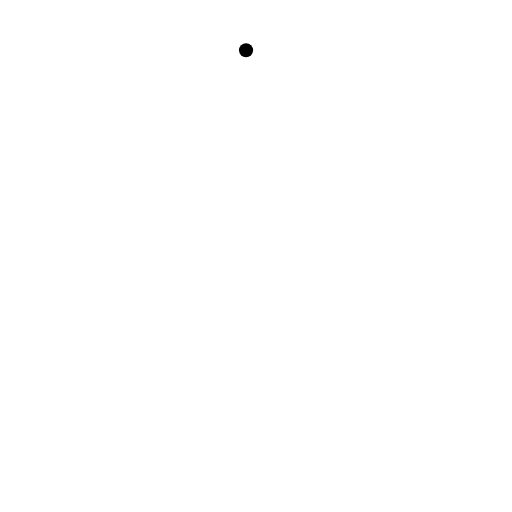
t = 0.00 s
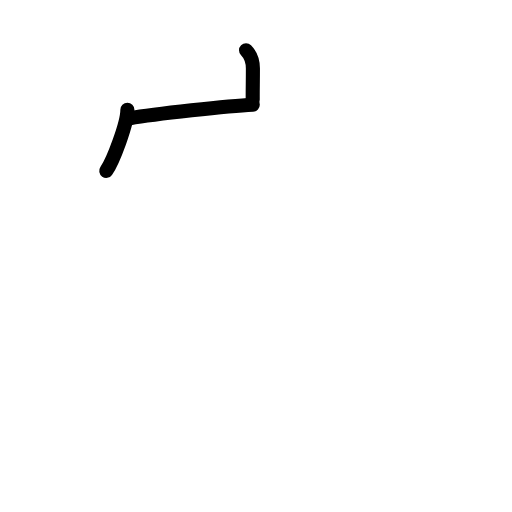
t = 2.25 s
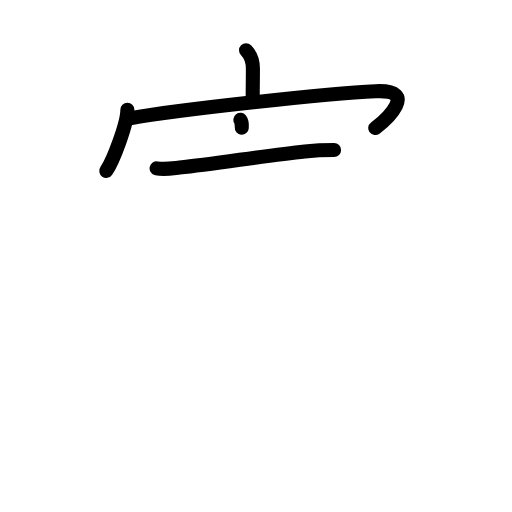
t = 4.38 s
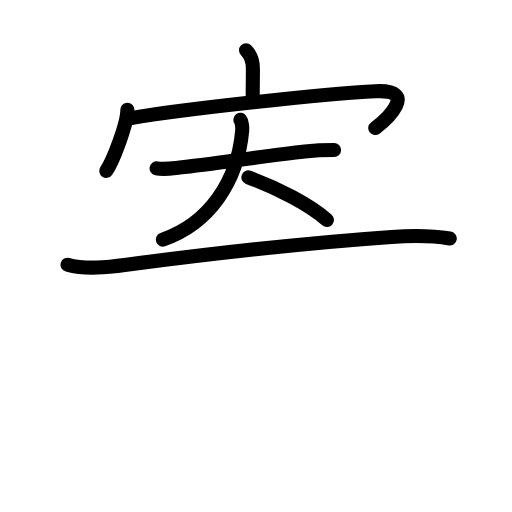
t = 6.58 s
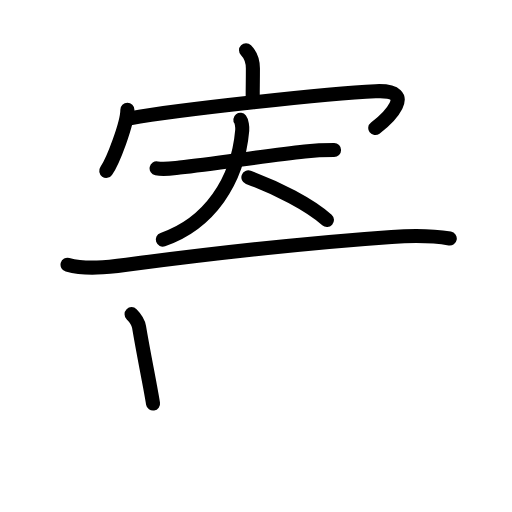
t = 7.50 s
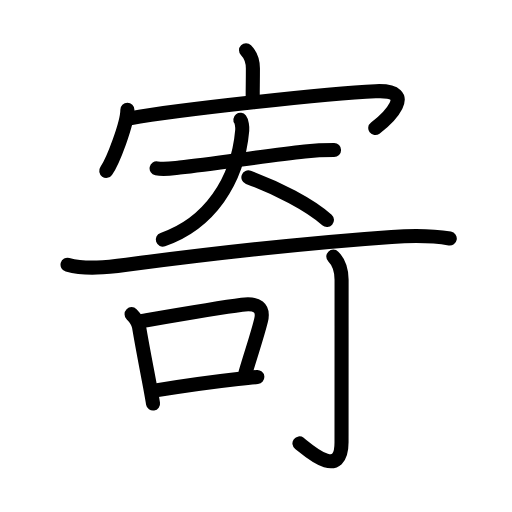
t = 11.00 s

The animated SVG that drew these frames (rendered in a browser with its animation timeline set to each time). Animation: 35 SMIL elements (animate=35); one cycle of 11.00 s.

<?xml version="1.0" encoding="UTF-8"?>
<!--
AniKanjiVG is licensed by CC-BY-SA Paul C. Sommerhoff (https://bitbucket.org/sommerhoff/anikanjivg).
AniKanjiVG uses KanjiVG which is licensed by CC-BY-SA Ulrich Apel (http://kanjivg.tagaini.net).
See also http://creativecommons.org/licenses/by-sa/3.0/
-->
<svg xmlns:kvg='http://kanjivg.tagaini.net' xmlns='http://www.w3.org/2000/svg' width='109' height='109' viewBox='0 0 109 109' style='fill:none;stroke:#000000;stroke-width:3;stroke-linecap:round;stroke-linejoin:round;' id="kvg:kanji_05bc4"><g id="kvg:05bc4" kvg:element="寄"><g id="kvg:05bc4-g1" kvg:element="宀" kvg:position="top" kvg:radical="general"><path id="kvg:05bc4-s1" kvg:type="㇑a" d="M52.38,10.69c1.09,1.09,1.46,2.69,1.46,3.9c0,3.08-0.05,3.82-0.04,6.63"><animate attributeName="d" begin="0.0s" dur="0.5s" from="M52.38,10.69C52.38,10.69,52.38,10.69,52.38,10.69" to="M52.38,10.69c1.09,1.09,1.46,2.69,1.46,3.9" />
<animate attributeName="d" begin="0.5s" dur="0.5s" from="M52.38,10.69c1.09,1.09,1.46,2.69,1.46,3.9c0,0,0,0,0,0,0" to="M52.38,10.69c1.09,1.09,1.46,2.69,1.46,3.9c0,3.08-0.05,3.82-0.04,6.63" />
</path>
<g id="kvg:05bc4-g2" kvg:element="冖"><path id="kvg:05bc4-s2" kvg:type="㇔" d="M27.12,23.38c0.01,2.92-3.09,11.02-4.5,13"><animate attributeName="d" begin="1.0s" dur="1.0s" from="M27.12,23.38C27.12,23.38,27.12,23.38,27.12,23.38" to="M27.12,23.38c0.01,2.92-3.09,11.02-4.5,13" />
<animate attributeName="d" begin="0s" dur="1.0s" from="M-100,-100" to="M-100,-100" />
</path>
<path id="kvg:05bc4-s3" kvg:type="㇖b" d="M27.66,25.2c10.21-1.83,42.34-5.33,52.3-5.78c9.34-0.42,2.24,6.1-0.07,7.84"><animate attributeName="d" begin="2.0s" dur="0.5s" from="M27.66,25.2C27.66,25.2,27.66,25.2,27.66,25.2" to="M27.66,25.2c10.21-1.83,42.34-5.33,52.3-5.78" />
<animate attributeName="d" begin="2.5s" dur="0.5s" from="M27.66,25.2c10.21-1.83,42.34-5.33,52.3-5.78c0,0,0,0,0,0,0" to="M27.66,25.2c10.21-1.83,42.34-5.33,52.3-5.78c9.34-0.42,2.24,6.1-0.07,7.84" />
<animate attributeName="d" begin="0s" dur="2.0s" from="M-100,-100" to="M-100,-100" />
</path>
</g>
</g>
<g id="kvg:05bc4-g3" kvg:element="奇" kvg:position="bottom" kvg:phon="奇"><g id="kvg:05bc4-g4" kvg:element="大" kvg:variant="true" kvg:position="top"><path id="kvg:05bc4-s4" kvg:type="㇐" d="M33.34,35.83c1.57,0.31,3.34,0.01,4.9-0.15c7.78-0.82,18.73-2.65,26.65-3.45c2.08-0.21,4.14-0.3,6.23-0.3"><animate attributeName="d" begin="3.0s" dur="0.3333333333333333s" from="M33.34,35.83C33.34,35.83,33.34,35.83,33.34,35.83" to="M33.34,35.83c1.57,0.31,3.34,0.01,4.9-0.15" />
<animate attributeName="d" begin="3.3333333333333335s" dur="0.3333333333333333s" from="M33.34,35.83c1.57,0.31,3.34,0.01,4.9-0.15c0,0,0,0,0,0,0" to="M33.34,35.83c1.57,0.31,3.34,0.01,4.9-0.15c7.78-0.82,18.73-2.65,26.65-3.45" />
<animate attributeName="d" begin="3.6666666666666665s" dur="0.3333333333333333s" from="M33.34,35.83c1.57,0.31,3.34,0.01,4.9-0.15c7.78-0.82,18.73-2.65,26.65-3.45c0,0,0,0,0,0,0" to="M33.34,35.83c1.57,0.31,3.34,0.01,4.9-0.15c7.78-0.82,18.73-2.65,26.65-3.45c2.08-0.21,4.14-0.3,6.23-0.3" />
<animate attributeName="d" begin="0s" dur="3.0s" from="M-100,-100" to="M-100,-100" />
</path>
<path id="kvg:05bc4-s5" kvg:type="㇒" d="M51.17,25.5c0.27,0.35,0.46,1.5,0.4,2.24C50.62,38.62,44.5,47.62,34.66,51"><animate attributeName="d" begin="4.0s" dur="0.5s" from="M51.17,25.5C51.17,25.5,51.17,25.5,51.17,25.5" to="M51.17,25.5c0.27,0.35,0.46,1.5,0.4,2.24" />
<animate attributeName="d" begin="4.5s" dur="0.5s" from="M51.17,25.5c0.27,0.35,0.46,1.5,0.4,2.24c0,0,0,0,0,0,0" to="M51.17,25.5c0.27,0.35,0.46,1.5,0.4,2.24C50.62,38.62,44.5,47.62,34.66,51" />
<animate attributeName="d" begin="0s" dur="4.0s" from="M-100,-100" to="M-100,-100" />
</path>
<path id="kvg:05bc4-s6" kvg:type="㇔/㇏" d="M52.88,37.75c6.04,2.21,13.03,5.78,16.72,9.08"><animate attributeName="d" begin="5.0s" dur="1.0s" from="M52.88,37.75C52.88,37.75,52.88,37.75,52.88,37.75" to="M52.88,37.75c6.04,2.21,13.03,5.78,16.72,9.08" />
<animate attributeName="d" begin="0s" dur="5.0s" from="M-100,-100" to="M-100,-100" />
</path>
</g>
<g id="kvg:05bc4-g5" kvg:element="可" kvg:position="bottom"><g id="kvg:05bc4-g6" kvg:element="丁" kvg:part="1"><g id="kvg:05bc4-g7" kvg:element="一"><path id="kvg:05bc4-s7" kvg:type="㇐" d="M14.38,56.35c3.96,1.1,8.57,0.53,12.57,0c17.01-2.23,37.78-4.61,56.41-5.91c4.2-0.29,8.23-0.37,12.39,0.33"><animate attributeName="d" begin="6.0s" dur="0.3333333333333333s" from="M14.38,56.35C14.38,56.35,14.38,56.35,14.38,56.35" to="M14.38,56.35c3.96,1.1,8.57,0.53,12.57,0" />
<animate attributeName="d" begin="6.333333333333333s" dur="0.3333333333333333s" from="M14.38,56.35c3.96,1.1,8.57,0.53,12.57,0c0,0,0,0,0,0,0" to="M14.38,56.35c3.96,1.1,8.57,0.53,12.57,0c17.01-2.23,37.78-4.61,56.41-5.91" />
<animate attributeName="d" begin="6.666666666666667s" dur="0.3333333333333333s" from="M14.38,56.35c3.96,1.1,8.57,0.53,12.57,0c17.01-2.23,37.78-4.61,56.41-5.91c0,0,0,0,0,0,0" to="M14.38,56.35c3.96,1.1,8.57,0.53,12.57,0c17.01-2.23,37.78-4.61,56.41-5.91c4.2-0.29,8.23-0.37,12.39,0.33" />
<animate attributeName="d" begin="0s" dur="6.0s" from="M-100,-100" to="M-100,-100" />
</path>
</g>
</g>
<g id="kvg:05bc4-g8" kvg:element="口"><path id="kvg:05bc4-s8" kvg:type="㇑" d="M28.01,66.88c0.81,0.81,1.4,1.57,1.59,2.72c0.84,4.97,1.61,8.73,2.28,12.36c0.24,1.32,0.48,2.62,0.7,3.95"><animate attributeName="d" begin="7.0s" dur="0.3333333333333333s" from="M28.01,66.88C28.01,66.88,28.01,66.88,28.01,66.88" to="M28.01,66.88c0.81,0.81,1.4,1.57,1.59,2.72" />
<animate attributeName="d" begin="7.333333333333333s" dur="0.3333333333333333s" from="M28.01,66.88c0.81,0.81,1.4,1.57,1.59,2.72c0,0,0,0,0,0,0" to="M28.01,66.88c0.81,0.81,1.4,1.57,1.59,2.72c0.84,4.97,1.61,8.73,2.28,12.36" />
<animate attributeName="d" begin="7.666666666666667s" dur="0.3333333333333333s" from="M28.01,66.88c0.81,0.81,1.4,1.57,1.59,2.72c0.84,4.97,1.61,8.73,2.28,12.36c0,0,0,0,0,0,0" to="M28.01,66.88c0.81,0.81,1.4,1.57,1.59,2.72c0.84,4.97,1.61,8.73,2.28,12.36c0.24,1.32,0.48,2.62,0.7,3.95" />
<animate attributeName="d" begin="0s" dur="7.0s" from="M-100,-100" to="M-100,-100" />
</path>
<path id="kvg:05bc4-s9" kvg:type="㇕b" d="M30.29,68.33c7.79-1.34,16.11-2.78,21.22-3.45c3.25-0.43,4.73,0.62,4.05,3.39c-0.85,3.42-1.98,6.6-3.28,11.02"><animate attributeName="d" begin="8.0s" dur="0.3333333333333333s" from="M30.29,68.33C30.29,68.33,30.29,68.33,30.29,68.33" to="M30.29,68.33c7.79-1.34,16.11-2.78,21.22-3.45" />
<animate attributeName="d" begin="8.333333333333334s" dur="0.3333333333333333s" from="M30.29,68.33c7.79-1.34,16.11-2.78,21.22-3.45c0,0,0,0,0,0,0" to="M30.29,68.33c7.79-1.34,16.11-2.78,21.22-3.45c3.25-0.43,4.73,0.62,4.05,3.39" />
<animate attributeName="d" begin="8.666666666666666s" dur="0.3333333333333333s" from="M30.29,68.33c7.79-1.34,16.11-2.78,21.22-3.45c3.25-0.43,4.73,0.62,4.05,3.39c0,0,0,0,0,0,0" to="M30.29,68.33c7.79-1.34,16.11-2.78,21.22-3.45c3.25-0.43,4.73,0.62,4.05,3.39c-0.85,3.42-1.98,6.6-3.28,11.02" />
<animate attributeName="d" begin="0s" dur="8.0s" from="M-100,-100" to="M-100,-100" />
</path>
<path id="kvg:05bc4-s10" kvg:type="㇐b" d="M33.52,83.06c5.3-0.86,11-1.69,17.1-2.37c1.37-0.15,2.75-0.3,4.16-0.43"><animate attributeName="d" begin="9.0s" dur="0.5s" from="M33.52,83.06C33.52,83.06,33.52,83.06,33.52,83.06" to="M33.52,83.06c5.3-0.86,11-1.69,17.1-2.37" />
<animate attributeName="d" begin="9.5s" dur="0.5s" from="M33.52,83.06c5.3-0.86,11-1.69,17.1-2.37c0,0,0,0,0,0,0" to="M33.52,83.06c5.3-0.86,11-1.69,17.1-2.37c1.37-0.15,2.75-0.3,4.16-0.43" />
<animate attributeName="d" begin="0s" dur="9.0s" from="M-100,-100" to="M-100,-100" />
</path>
</g>
<g id="kvg:05bc4-g9" kvg:element="丁" kvg:part="2"><g id="kvg:05bc4-g10" kvg:element="亅"><path id="kvg:05bc4-s11" kvg:type="㇚" d="M70.96,54.63c1.27,1.27,1.76,2.87,1.76,4.95c0,13.07-0.01,30.14-0.01,34.59c0,8.33-7.46,1.35-8.96,0.22"><animate attributeName="d" begin="10.0s" dur="0.3333333333333333s" from="M70.96,54.63C70.96,54.63,70.96,54.63,70.96,54.63" to="M70.96,54.63c1.27,1.27,1.76,2.87,1.76,4.95" />
<animate attributeName="d" begin="10.333333333333334s" dur="0.3333333333333333s" from="M70.96,54.63c1.27,1.27,1.76,2.87,1.76,4.95c0,0,0,0,0,0,0" to="M70.96,54.63c1.27,1.27,1.76,2.87,1.76,4.95c0,13.07-0.01,30.14-0.01,34.59" />
<animate attributeName="d" begin="10.666666666666666s" dur="0.3333333333333333s" from="M70.96,54.63c1.27,1.27,1.76,2.87,1.76,4.95c0,13.07-0.01,30.14-0.01,34.59c0,0,0,0,0,0,0" to="M70.96,54.63c1.27,1.27,1.76,2.87,1.76,4.95c0,13.07-0.01,30.14-0.01,34.59c0,8.33-7.46,1.35-8.96,0.22" />
<animate attributeName="d" begin="0s" dur="10.0s" from="M-100,-100" to="M-100,-100" />
</path>
</g>
</g>
</g>
</g>
</g>
</svg>
